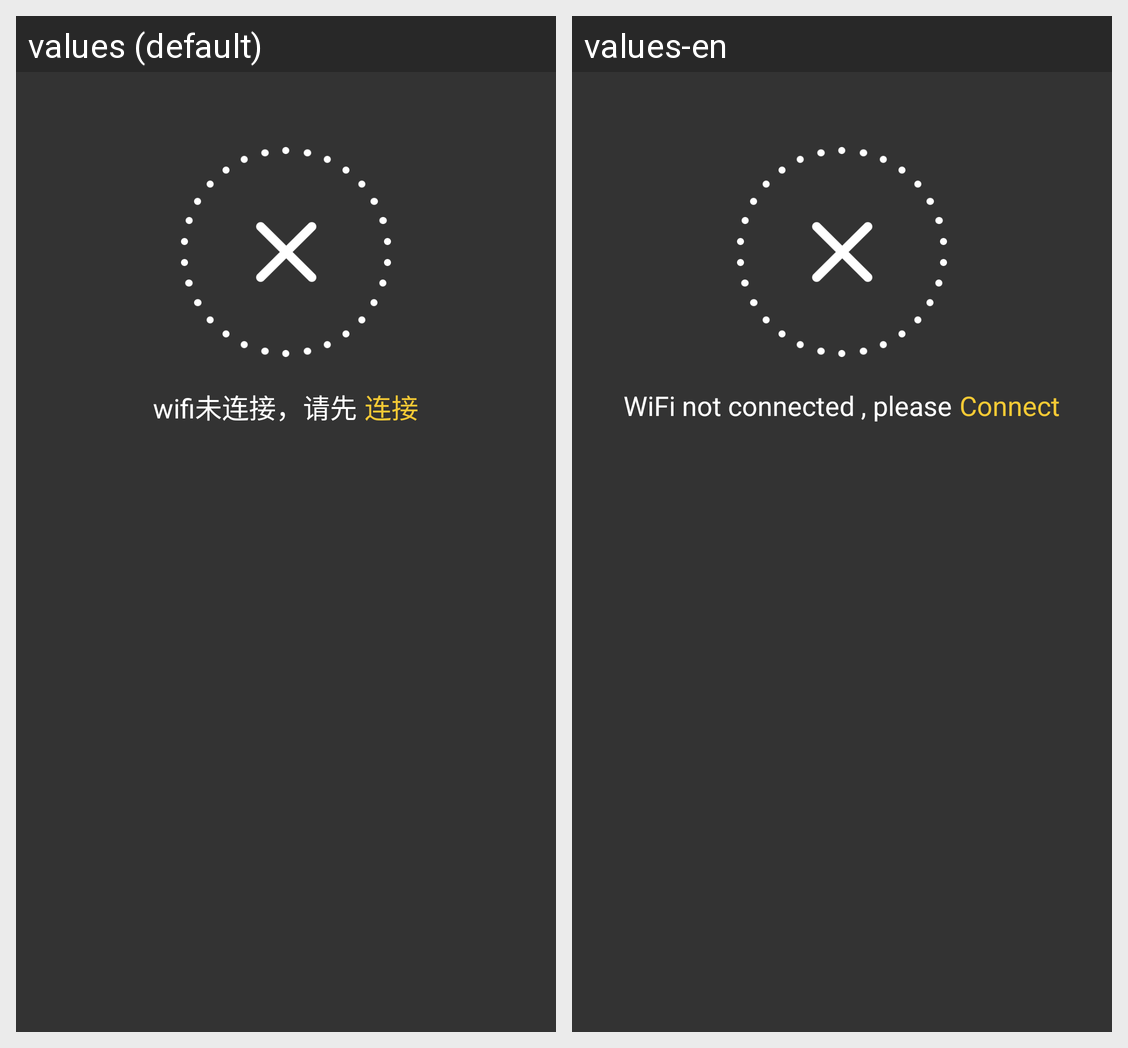

Translations of the strings shown on this Android screen, per locale in the grid:
Android screen res/layout/activity_wifi_state.xml rendered under 2 locales, left to right: values (default), values-en. Device: Nexus 5 (rendered at 1080×1920; each locale shown at half size, 540×960, under a caption strip naming it); theme AppTheme.
Strings drawn on this screen, with the default value and each locale's value (text and hints the layout hard-codes, and strings that could not be matched under every locale, appear in the picture but are not listed):

no_wifi_remind
  values: wifi未连接，请先
  values-en: WiFi not connected , please

connect
  values: 连接
  values-en: Connect
